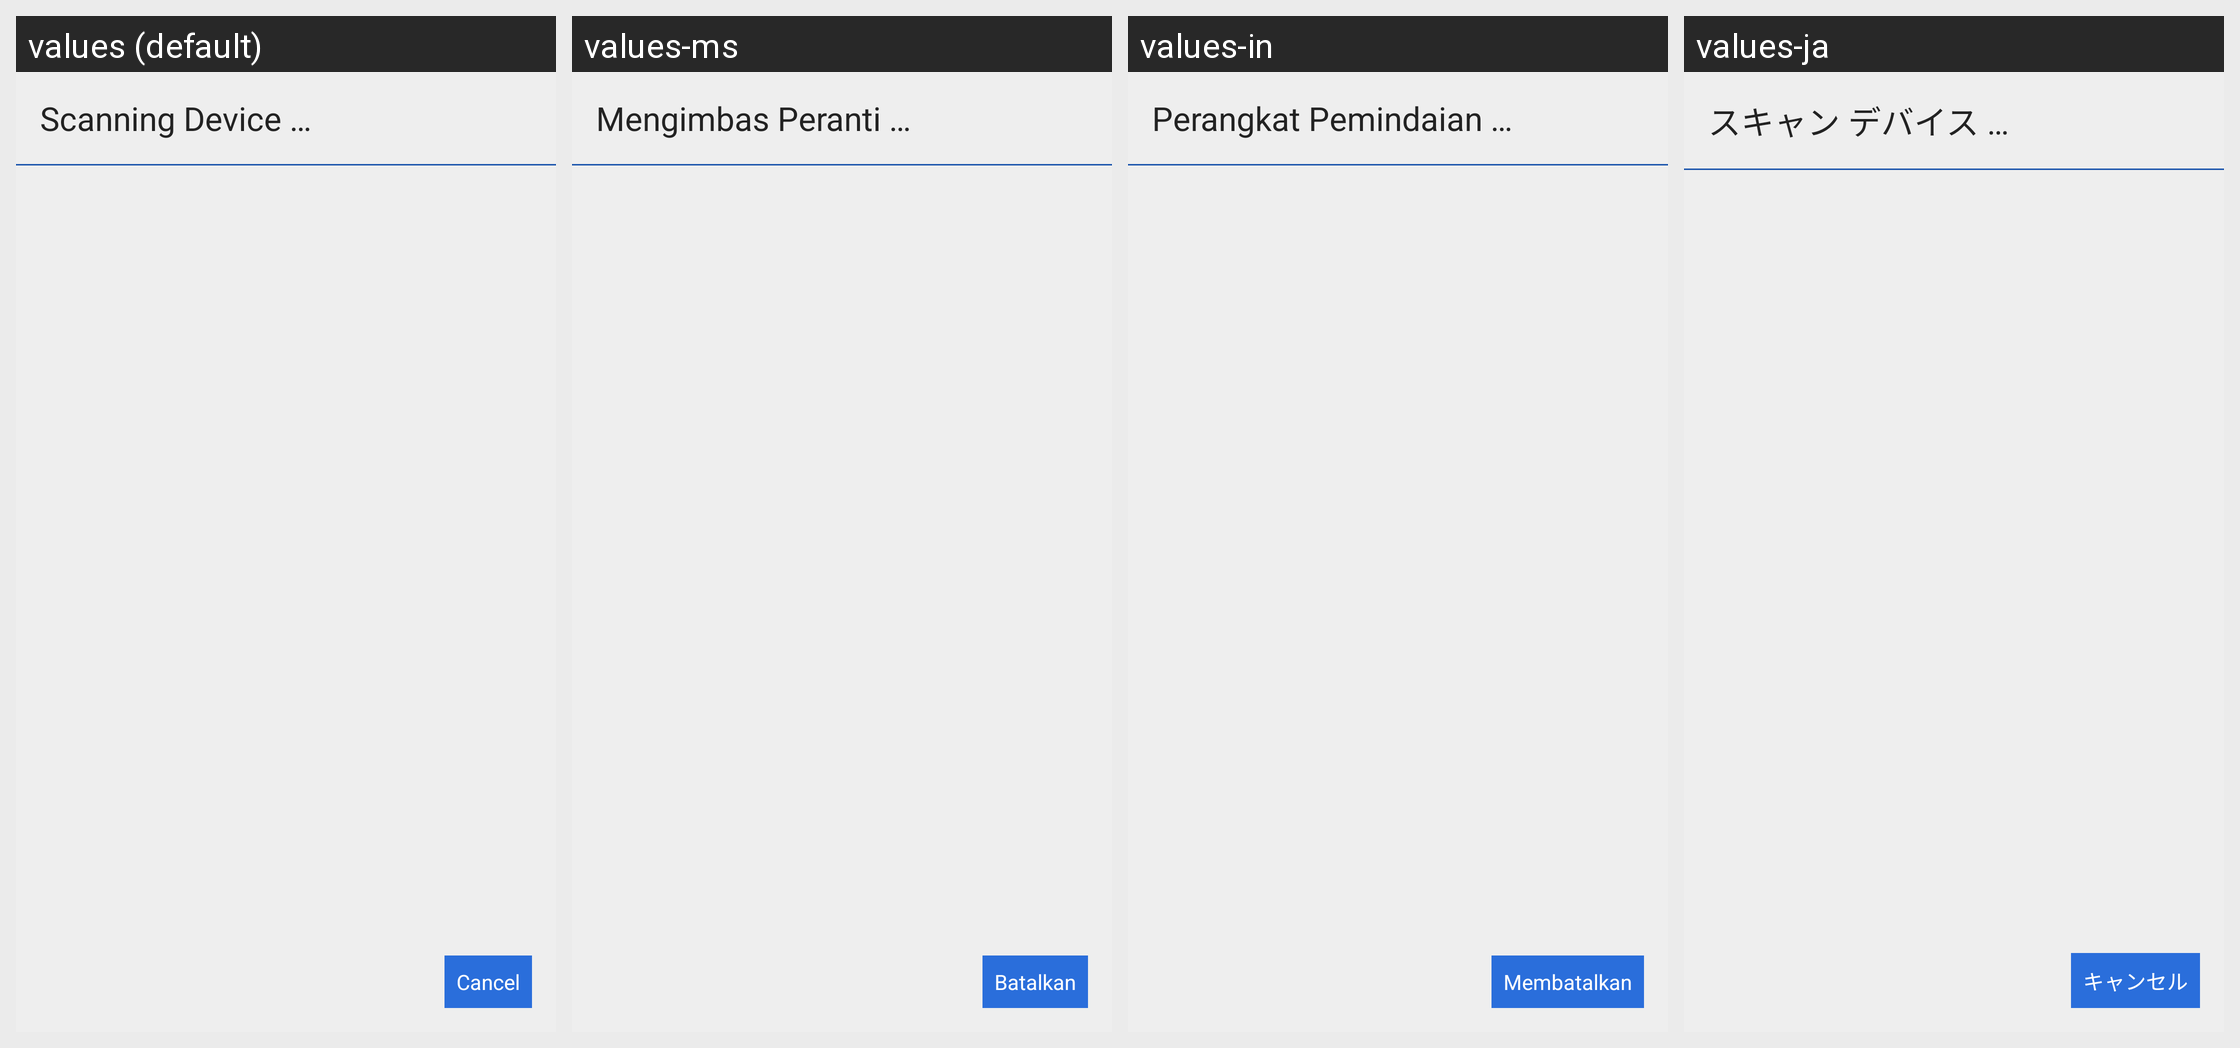

Locale-by-locale string values for the Android screen shown in this grid:
Android screen res/layout/btscan_activity.xml rendered under 4 locales, left to right: values (default), values-ms, values-in, values-ja. Device: Nexus 5 (rendered at 1080×1920; each locale shown at half size, 540×960, under a caption strip naming it); theme AppTheme.
Other locales in the repository, not shown: values-af, values-am, values-ar, values-as, values-az, values-be, values-bg, values-bn, values-bs, values-ca, values-cs, values-da, values-de, values-el, values-en-rAU, values-en-rCA, values-en-rGB, values-en-rXC, values-es, values-es-rUS, values-et, values-eu, values-fa, values-fi, values-fr, values-fr-rCA, values-gl, values-gu, values-hi, values-hr, values-hu, values-hy, values-is, values-it, values-iw, values-ka, values-kk, values-km, values-kn, values-ko, values-ky, values-lo, values-lt, values-lv, values-mk, values-ml, values-mn, values-mr, values-my, values-nb, values-ne, values-nl, values-or, values-pa, values-pl, values-pt, values-pt-rBR, values-pt-rPT, values-ro, values-ru, values-si, values-sk, values-sl, values-sq, values-sr, values-sv, values-sw, values-ta, values-te, values-th, values-tl, values-tr, values-tr-rTR, values-uk, values-ur, values-uz, values-vi, values-zh-rCN, values-zh-rHK, values-zh-rTW, values-zu.
Strings drawn on this screen, with the default value and each locale's value (text and hints the layout hard-codes, and strings that could not be matched under every locale, appear in the picture but are not listed):

scanning
  values: Scanning Device …
  values-ms: Mengimbas Peranti …
  values-in: Perangkat Pemindaian …
  values-ja: スキャン デバイス …

dialog_cancel
  values: Cancel
  values-ms: Batalkan
  values-in: Membatalkan
  values-ja: キャンセル
